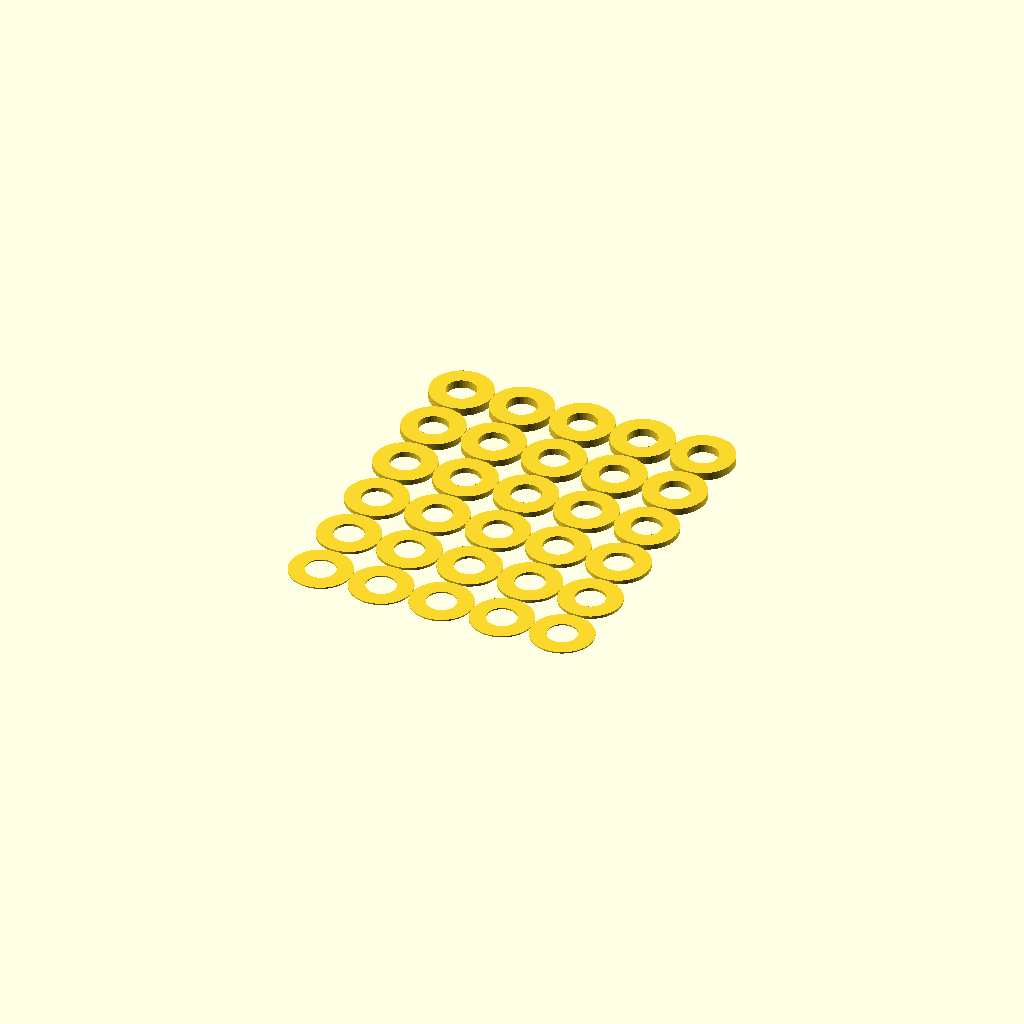
Cell 1: the model at its default parameters.
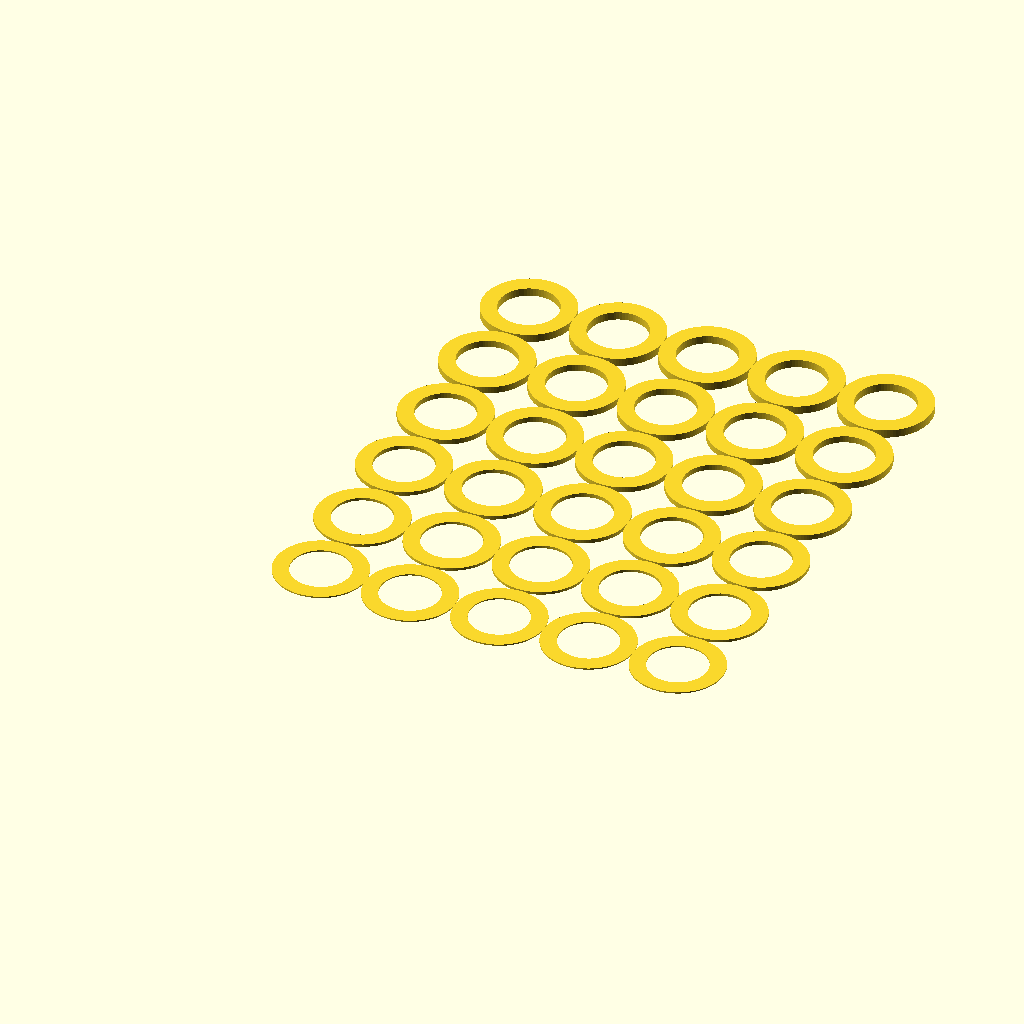
Cell 2 — d_inner set to 8.8, the other parameters unchanged.
All cells are drawn from one camera (rotation 55°, 0°, 25°, orthographic, colour scheme Cornfield), so only the parameter changes between them.
OpenSCAD source file washers/washers.scad:
d_inner = 4.4;
d_outer = d_inner+0.6*8;
distance = 0;

$fa = 0.4;
$fs = 0.4;

variants = [
    [0.2,0.2,0.2,0.2,0.2],
    [0.4,0.4,0.4,0.4,0.4],
    [0.6,0.6,0.6,0.6,0.6],
    [0.8,0.8,0.8,0.8,0.8],
    [1.0,1.0,1.0,1.0,1.0],
    [1.2,1.2,1.2,1.2,1.2]
];

module p(h) {
    linear_extrude(h)
    difference() {
        circle(d = d_outer);
        circle(d = d_inner);
    }
}

for(y = [0:len(variants)-1]) {
    v = variants[y];
    for (x = [0:len(v)-1]) {
        translate([x * (distance + d_outer), y * (distance + d_outer), 0])
            p(v[x]);
    }
}
Parameter table extracted from the source (name, type, default, range or options):
d_inner: number, default 4.4
distance: number, default 0
